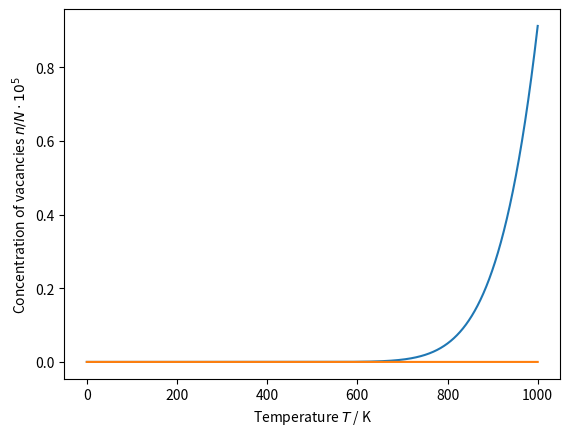

Write the Python code that produced this figure.
import numpy as np
import matplotlib.pyplot as plt

def n_over_N(T, deltaEps=1.):
	k = 8.6173324e-5 #eV/K (Boltzmanns constant) 
	return np.exp(-deltaEps/(k*T))

def C_v_over_N(T, deltaEps=1.):
	k = 8.6173324e-5 #eV/K (Boltzmanns constant)
	return deltaEps**2/(k*T**2)*n_over_N(T, deltaEps)

deltaEps = 1.0 # eV

T = np.linspace(0, 1000, 10000)
plt.plot(T, n_over_N(T)*1e5)
plt.xlabel('Temperature $T$ / K')
plt.ylabel('Concentration of vacancies $n/N \cdot 10^5$')
plt.savefig('FYS2160-oblig-3-fig-conc-n-T.pdf')


plt.figure(1)
plt.plot(T, C_v_over_N(T))
plt.savefig('FYS2160-oblig-3-fig-heat-capacity.pdf')
